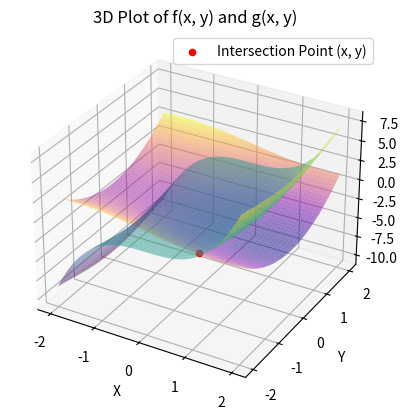

Reproduce this figure in Python.
import numpy as np
import matplotlib.pyplot as plt
from mpl_toolkits.mplot3d import Axes3D

# Define the function
def f(x, y):
    return x**3 - np.cos(y) - 1
def g(x, y):
    return y**2 - np.sin(x) - 2

def dfdx(x):
    return 3 * (x**2)
def dfdy(y):
    return np.sin(y)

def dgdx(x):
    return -np.cos(x)
def dgdy(y):
    return 2 * y

# Define the initial guess
x0 = -10
y0 = -10

# Define the tolerance
tol = 1e-6

# Write the Newton-Raphson algorithm
def newton_raphson_2d(f, g, dfdx, dfdy, dgdx, dgdy, x0, y0, tol):
    x = x0
    y = y0
    while True:
        # Compute the Jacobian
        J = np.array([[dfdx(x), dfdy(y)], [dgdx(x), dgdy(y)]])
        # Compute the inverse of the Jacobian
        Jinv = np.linalg.inv(J)
        # Compute the function values
        F = np.array([f(x, y), g(x, y)])
        # Compute the correction
        delta = -np.dot(Jinv, F)
        # Update the solution
        x = x + delta[0]
        y = y + delta[1]
        # Check for convergence
        if np.sqrt(np.dot(delta, delta)) < tol:
            break
    return x, y

# Call the function
x, y = newton_raphson_2d(f, g, dfdx, dfdy, dgdx, dgdy, x0, y0, tol)
print(x, y)

# Create a meshgrid for plotting
x_vals = np.linspace(-2, 2, 100)
y_vals = np.linspace(-2, 2, 100)
X, Y = np.meshgrid(x_vals, y_vals)
Z1 = f(X, Y)
Z2 = g(X, Y)

# Create a 3D plot
fig = plt.figure()
ax = fig.add_subplot(111, projection='3d')

# Plot the surfaces with labels
ax.plot_surface(X, Y, Z1, alpha=0.5, cmap='viridis')
ax.plot_surface(X, Y, Z2, alpha=0.5, cmap='plasma')

# Plot the intersection point
ax.scatter(x, y, f(x, y), color='red', label='Intersection Point (x, y)')

# Set labels and title
ax.set_xlabel('X')
ax.set_ylabel('Y')
ax.set_zlabel('Z')
ax.set_title('3D Plot of f(x, y) and g(x, y)')

# Add a legend
ax.legend()

# Show the plot
plt.show()

print("x =", x)
print("y =", y)


import numpy as np

# Define the functions
def f(x, y):
    return x**3 - np.cos(y) - 1

def g(x, y):
    return y**2 - np.sin(x) - 2

# Define the initial guesses
x0 = -100
y0 = -100
x1 = 0
y1 = 0

# Define the tolerance
tol = 1e-6

# Write the Secant method for 2D systems
def secant_2d(f, g, x0, y0, x1, y1, tol):
    while True:
        # Calculate the function values at the current points
        fx0 = f(x0, y0)
        gx0 = g(x0, y0)
        fx1 = f(x1, y1)
        gx1 = g(x1, y1)

        # Calculate the new estimates
        x2 = x1 - (fx1 * (x1 - x0)) / (fx1 - fx0)
        y2 = y1 - (gx1 * (y1 - y0)) / (gx1 - gx0)

        # Check for convergence
        if np.sqrt((x2 - x1)**2 + (y2 - y1)**2) < tol:
            break

        # Update the points for the next iteration
        x0, y0 = x1, y1
        x1, y1 = x2, y2

    return x2, y2

# Call the function
x, y = secant_2d(f, g, x0, y0, x1, y1, tol)
print("x =", x)
print("y =", y)